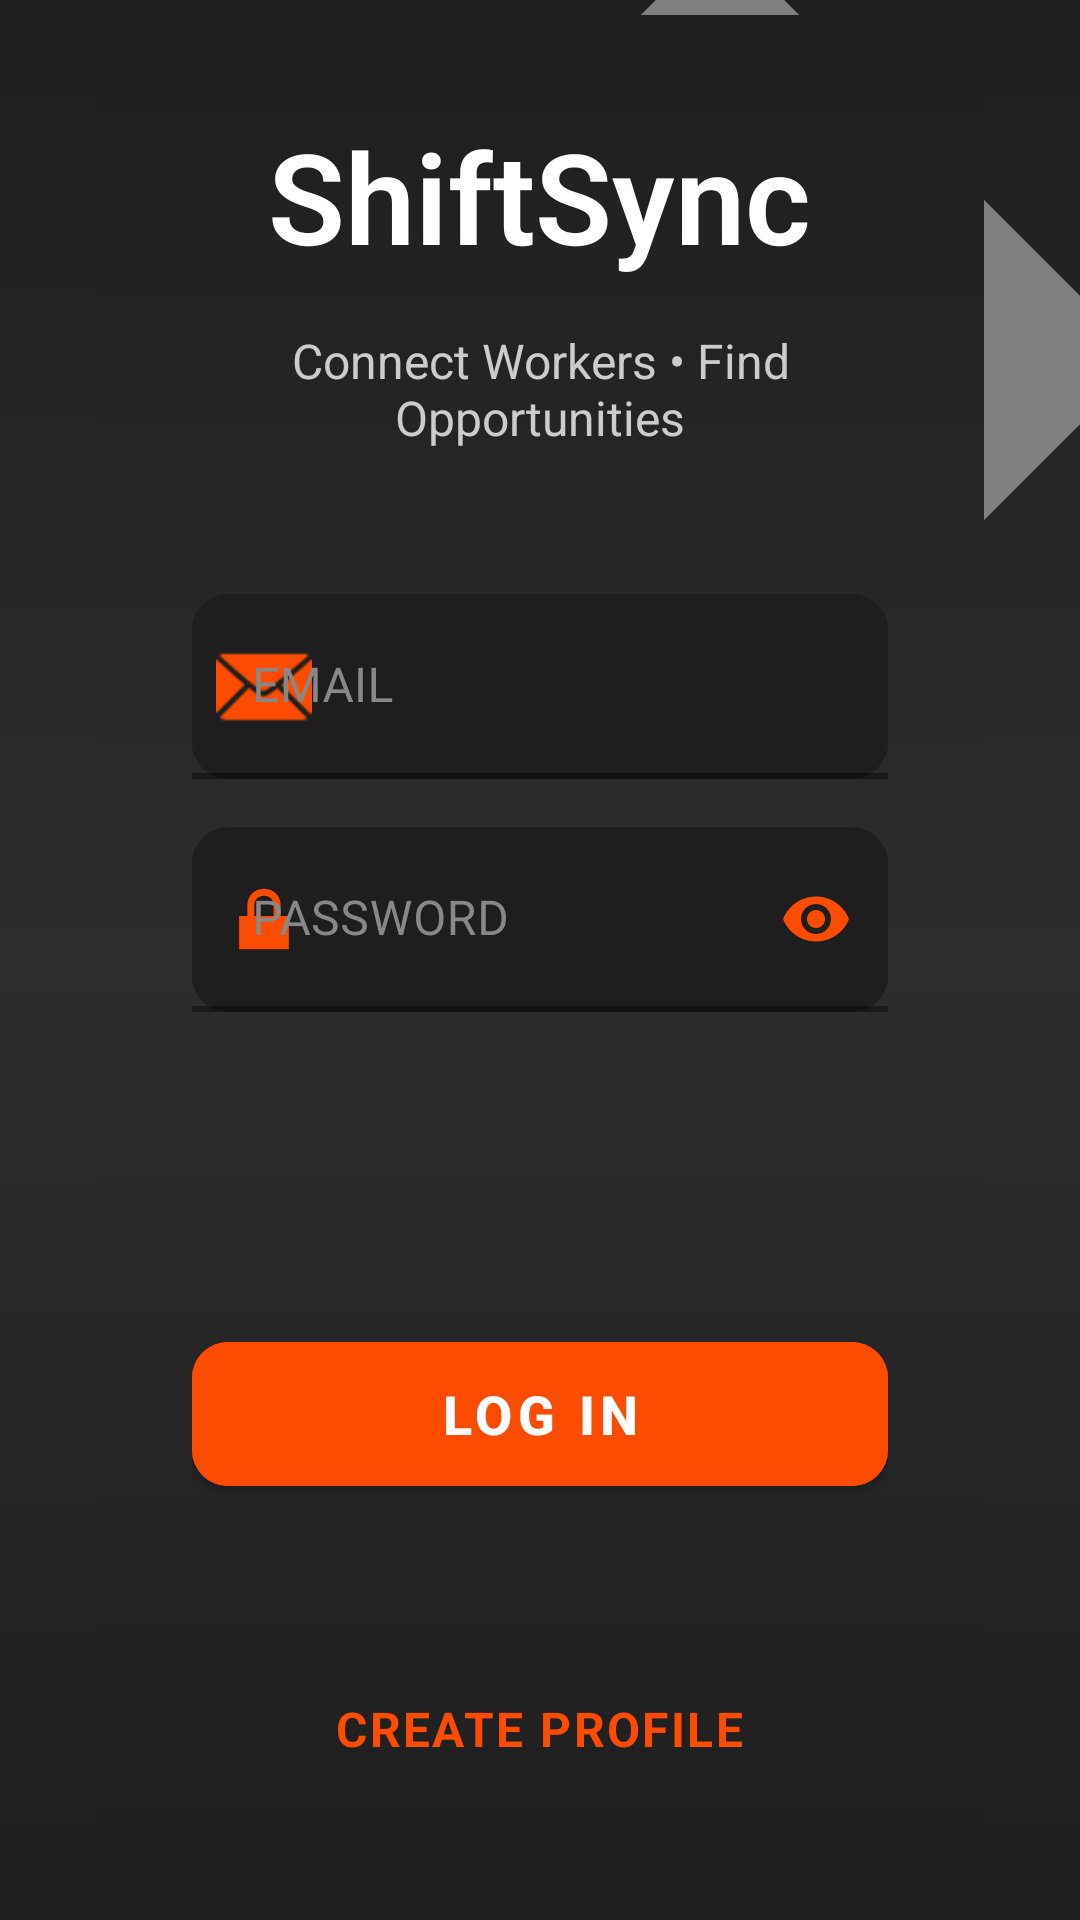

Android layout source for this screen:
<!-- AndroidManifest.xml: application theme Theme.Verson1 -->
<!-- res/layout/activity_login_video.xml -->
<?xml version="1.0" encoding="utf-8"?>
<androidx.constraintlayout.widget.ConstraintLayout xmlns:android="http://schemas.android.com/apk/res/android"
    xmlns:app="http://schemas.android.com/apk/res-auto"
    xmlns:tools="http://schemas.android.com/tools"
    android:layout_width="match_parent"
    android:layout_height="match_parent"
    android:background="@drawable/bg_strava_gradient">

    
    <VideoView
        android:id="@+id/login_video"
        android:layout_width="200dp"
        android:layout_height="200dp"
        android:layout_marginTop="20dp"
        android:layout_marginEnd="20dp"
        android:scaleType="centerCrop"
        android:rotation="45"
        app:layout_constraintTop_toTopOf="parent"
        app:layout_constraintEnd_toEndOf="parent"/>

    
    <LinearLayout
        android:id="@+id/login_content"
        android:layout_width="match_parent"
        android:layout_height="wrap_content"
        android:layout_marginHorizontal="32dp"
        android:orientation="vertical"
        android:gravity="center"
        android:padding="32dp"
        android:background="@drawable/bg_strava_gradient"
        app:layout_constraintTop_toTopOf="parent"
        app:layout_constraintBottom_toBottomOf="parent"
        app:layout_constraintStart_toStartOf="parent"
        app:layout_constraintEnd_toEndOf="parent">

        
        <TextView
            android:layout_width="wrap_content"
            android:layout_height="wrap_content"
            android:text="ShiftSync"
            android:textColor="#FFFFFF"
            android:textSize="42sp"
            android:textStyle="bold"
            android:fontFamily="sans-serif-light"
            android:layout_marginBottom="16dp"/>

        
        <TextView
            android:layout_width="wrap_content"
            android:layout_height="wrap_content"
            android:text="Connect Workers • Find Opportunities"
            android:textColor="#CCCCCC"
            android:textSize="16sp"
            android:layout_marginBottom="48dp"
            android:gravity="center"/>

        
        <com.google.android.material.textfield.TextInputLayout
            android:layout_width="match_parent"
            android:layout_height="wrap_content"
            android:layout_marginBottom="16dp"
            android:hint="EMAIL"
            android:textColorHint="#888888"
            app:boxBackgroundColor="#1E1E1E"
            app:boxCornerRadiusBottomEnd="12dp"
            app:boxCornerRadiusBottomStart="12dp"
            app:boxCornerRadiusTopEnd="12dp"
            app:boxCornerRadiusTopStart="12dp"
            app:boxStrokeColor="#FC4C02"
            app:boxStrokeWidth="2dp"
            app:hintTextColor="#FC4C02"
            app:startIconDrawable="@android:drawable/ic_dialog_email"
            app:startIconTint="#FC4C02">

            <com.google.android.material.textfield.TextInputEditText
                android:id="@+id/email_edit_text"
                android:layout_width="match_parent"
                android:layout_height="wrap_content"
                android:inputType="textEmailAddress"
                android:padding="20dp"
                android:textColor="#FFFFFF"
                android:textColorHint="#888888"
                android:textSize="16sp" />
        </com.google.android.material.textfield.TextInputLayout>

        
        <com.google.android.material.textfield.TextInputLayout
            android:layout_width="match_parent"
            android:layout_height="wrap_content"
            android:layout_marginBottom="32dp"
            android:hint="PASSWORD"
            android:textColorHint="#888888"
            app:boxBackgroundColor="#1E1E1E"
            app:boxCornerRadiusBottomEnd="12dp"
            app:boxCornerRadiusBottomStart="12dp"
            app:boxCornerRadiusTopEnd="12dp"
            app:boxCornerRadiusTopStart="12dp"
            app:boxStrokeColor="#FC4C02"
            app:boxStrokeWidth="2dp"
            app:hintTextColor="#FC4C02"
            app:startIconDrawable="@android:drawable/ic_lock_lock"
            app:startIconTint="#FC4C02"
            app:endIconMode="password_toggle"
            app:endIconTint="#FC4C02">

            <com.google.android.material.textfield.TextInputEditText
                android:id="@+id/password_edit_text"
                android:layout_width="match_parent"
                android:layout_height="wrap_content"
                android:inputType="textPassword"
                android:padding="20dp"
                android:textColor="#FFFFFF"
                android:textColorHint="#888888"
                android:textSize="16sp" />
        </com.google.android.material.textfield.TextInputLayout>

        
        <com.google.android.material.tabs.TabLayout
            android:id="@+id/login_tabs"
            android:layout_width="match_parent"
            android:layout_height="wrap_content"
            android:layout_marginBottom="24dp"
            android:background="@android:color/transparent"
            app:tabIndicatorColor="#FC4C02"
            app:tabSelectedTextColor="#FC4C02"
            app:tabTextColor="#CCCCCC"
            app:tabRippleColor="@android:color/transparent"
            app:tabIndicatorHeight="4dp"
            app:tabIndicatorFullWidth="false" />

        
        <Button
            android:id="@+id/login_button"
            android:layout_width="match_parent"
            android:layout_height="60dp"
            android:layout_marginBottom="24dp"
            android:backgroundTint="#FC4C02"
            android:text="LOG IN"
            android:textColor="#FFFFFF"
            android:textSize="18sp"
            android:textStyle="bold"
            android:letterSpacing="0.1"
            app:cornerRadius="12dp"
            app:elevation="4dp" />

        
        <ProgressBar
            android:id="@+id/loading_indicator"
            android:layout_width="40dp"
            android:layout_height="40dp"
            android:layout_gravity="center"
            android:layout_marginTop="16dp"
            android:indeterminateTint="#FC4C02"
            android:visibility="gone" />

        
        <TextView
            android:id="@+id/create_profile_text"
            android:layout_width="wrap_content"
            android:layout_height="wrap_content"
            android:layout_marginTop="24dp"
            android:padding="16dp"
            android:text="CREATE PROFILE"
            android:textColor="#FC4C02"
            android:textSize="16sp"
            android:textStyle="bold"
            android:letterSpacing="0.05" />

    </LinearLayout>

</androidx.constraintlayout.widget.ConstraintLayout>
<!-- resources referenced by this layout -->
<resources>
  <!-- drawable bg_strava_gradient (drawable) -->
  <?xml version="1.0" encoding="utf-8"?>
  <shape xmlns:android="http://schemas.android.com/apk/res/android"
      android:shape="rectangle">
      <gradient
          android:startColor="#1E1E1E"
          android:centerColor="#2D2D2D"
          android:endColor="#1E1E1E"
          android:angle="90"/>
  </shape>
  <style name="Theme.Verson1" parent="Base.Theme.Verson1" />
  <style name="Base.Theme.Verson1" parent="Theme.MaterialComponents.Light.NoActionBar">
          <item name="colorPrimary">@color/brand_primary</item>
          <item name="colorPrimaryVariant">@color/brand_primary_dark</item>
          <item name="colorOnPrimary">@color/white</item>
  
          <item name="colorSecondary">@color/brand_secondary</item>
          <item name="colorSecondaryVariant">@color/brand_secondary_dark</item>
          <item name="colorOnSecondary">@color/white</item>
  
          <item name="android:colorBackground">@color/bg_main</item>
          <item name="colorOnBackground">@color/text_primary</item>
          <item name="colorSurface">@color/bg_card</item>
          <item name="colorOnSurface">@color/text_primary</item>
          <item name="colorError">@color/status_error</item>
  
          <item name="android:statusBarColor">@color/brand_primary_dark</item>
          <item name="android:windowLightStatusBar" tools:targetApi="m">false</item>
          <item name="android:navigationBarColor">@color/bg_card</item>
          <item name="android:windowLightNavigationBar" tools:targetApi="o_mr1">true</item>
  
          <item name="materialAlertDialogTheme">@style/ThemeOverlay.ShiftSync.Dialog</item>
          <item name="bottomSheetDialogTheme">@style/ThemeOverlay.ShiftSync.BottomSheet</item>
  
          <item name="android:textColorPrimary">@color/text_primary</item>
          <item name="android:textColorSecondary">@color/text_secondary</item>
      </style>
  <color name="brand_primary">#FF5E2C</color>
  <color name="brand_primary_dark">#D84315</color>
  <color name="white">#FFFFFF</color>
  <color name="brand_secondary">#4F46E5</color>
  <color name="brand_secondary_dark">#3730A3</color>
  <color name="bg_main">#F5F7FB</color>
  <color name="text_primary">#0F172A</color>
  <color name="bg_card">#FFFFFF</color>
  <color name="status_error">#EF4444</color>
  <style name="ThemeOverlay.ShiftSync.Dialog" parent="ThemeOverlay.MaterialComponents.MaterialAlertDialog">
          <item name="colorPrimary">@color/brand_primary</item>
          <item name="materialAlertDialogTitleTextStyle">@style/TextAppearance.ShiftSync.DialogTitle</item>
      </style>
  <style name="ThemeOverlay.ShiftSync.BottomSheet" parent="ThemeOverlay.MaterialComponents.BottomSheetDialog">
          <item name="bottomSheetStyle">@style/Widget.ShiftSync.BottomSheet</item>
      </style>
  <color name="text_secondary">#475569</color>
  <style name="TextAppearance.ShiftSync.DialogTitle" parent="TextAppearance.MaterialComponents.Headline6">
          <item name="android:textColor">@color/text_primary</item>
          <item name="android:textStyle">bold</item>
      </style>
  <style name="Widget.ShiftSync.BottomSheet" parent="Widget.MaterialComponents.BottomSheet.Modal">
          <item name="shapeAppearanceOverlay">@style/ShapeAppearance.ShiftSync.BottomSheet</item>
          <item name="backgroundTint">@color/bg_card</item>
      </style>
  <style name="ShapeAppearance.ShiftSync.BottomSheet" parent="">
          <item name="cornerFamily">rounded</item>
          <item name="cornerSizeTopLeft">24dp</item>
          <item name="cornerSizeTopRight">24dp</item>
      </style>
</resources>
